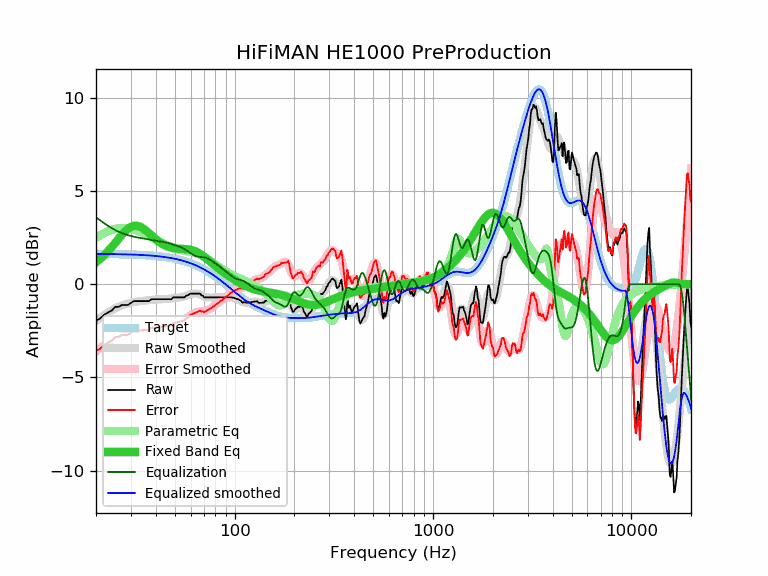

Values plotted in this chart, from the file beside it:
frequency, raw, error, smoothed, error_smoothed, equalization, parametric_eq, equalized_raw, equalized_smoothed, target
20, -1.95, -3.58, -1.97, -3.60, 3.60, 1.18, 1.64, 1.63, 1.63
21, -1.83, -3.46, -1.80, -3.43, 3.43, 1.36, 1.59, 1.63, 1.63
22, -1.63, -3.26, -1.65, -3.27, 3.27, 1.56, 1.64, 1.62, 1.62
23, -1.51, -3.13, -1.51, -3.13, 3.13, 1.77, 1.62, 1.62, 1.62
24, -1.41, -3.03, -1.39, -3.01, 3.01, 1.99, 1.60, 1.62, 1.62
25, -1.21, -2.83, -1.29, -2.91, 2.91, 2.22, 1.69, 1.62, 1.62
26, -1.21, -2.83, -1.21, -2.82, 2.82, 2.44, 1.61, 1.61, 1.61
27, -1.11, -2.72, -1.14, -2.75, 2.75, 2.65, 1.63, 1.61, 1.61
28, -1.11, -2.72, -1.08, -2.68, 2.68, 2.84, 1.57, 1.60, 1.60
29, -1.11, -2.71, -1.03, -2.63, 2.63, 2.98, 1.52, 1.60, 1.60
30, -1.00, -2.60, -0.99, -2.59, 2.59, 3.08, 1.59, 1.60, 1.60
31, -0.90, -2.49, -0.96, -2.55, 2.55, 3.14, 1.65, 1.59, 1.59
32, -0.90, -2.49, -0.94, -2.52, 2.52, 3.14, 1.62, 1.58, 1.58
33, -0.90, -2.48, -0.92, -2.49, 2.49, 3.11, 1.59, 1.58, 1.58
34, -0.90, -2.47, -0.90, -2.47, 2.47, 3.04, 1.56, 1.57, 1.57
35, -0.90, -2.47, -0.88, -2.44, 2.44, 2.95, 1.54, 1.56, 1.56
36, -0.90, -2.46, -0.87, -2.42, 2.42, 2.85, 1.52, 1.56, 1.56
37, -0.90, -2.45, -0.85, -2.40, 2.40, 2.74, 1.50, 1.55, 1.55
38, -0.80, -2.34, -0.84, -2.38, 2.38, 2.62, 1.57, 1.54, 1.54
39, -0.80, -2.33, -0.83, -2.36, 2.36, 2.52, 1.55, 1.53, 1.53
40, -0.80, -2.32, -0.82, -2.34, 2.34, 2.42, 1.53, 1.52, 1.52
41, -0.80, -2.31, -0.81, -2.32, 2.32, 2.33, 1.51, 1.50, 1.51
42, -0.80, -2.30, -0.81, -2.30, 2.30, 2.24, 1.50, 1.49, 1.49
43, -0.80, -2.28, -0.80, -2.28, 2.28, 2.17, 1.48, 1.48, 1.48
44, -0.80, -2.27, -0.80, -2.27, 2.27, 2.11, 1.46, 1.47, 1.47
45, -0.80, -2.26, -0.79, -2.25, 2.25, 2.06, 1.44, 1.45, 1.45
46, -0.80, -2.24, -0.79, -2.22, 2.22, 2.02, 1.42, 1.44, 1.44
47, -0.80, -2.22, -0.78, -2.20, 2.20, 1.98, 1.39, 1.42, 1.42
48, -0.80, -2.21, -0.76, -2.17, 2.17, 1.96, 1.36, 1.40, 1.40
49, -0.70, -2.09, -0.75, -2.14, 2.14, 1.94, 1.43, 1.38, 1.38
50, -0.70, -2.07, -0.74, -2.10, 2.10, 1.92, 1.40, 1.37, 1.37
51, -0.70, -2.05, -0.73, -2.07, 2.07, 1.91, 1.37, 1.35, 1.35
52, -0.70, -2.03, -0.71, -2.04, 2.04, 1.91, 1.34, 1.33, 1.33
53, -0.70, -2.01, -0.70, -2.01, 2.01, 1.90, 1.30, 1.30, 1.30
54, -0.70, -1.99, -0.69, -1.97, 1.97, 1.90, 1.27, 1.28, 1.28
55, -0.70, -1.96, -0.67, -1.93, 1.93, 1.89, 1.22, 1.26, 1.26
56, -0.70, -1.94, -0.65, -1.88, 1.88, 1.89, 1.18, 1.23, 1.23
57, -0.60, -1.81, -0.62, -1.83, 1.83, 1.88, 1.23, 1.21, 1.21
58, -0.60, -1.79, -0.59, -1.77, 1.77, 1.87, 1.17, 1.18, 1.18
59, -0.54, -1.70, -0.56, -1.72, 1.72, 1.86, 1.17, 1.15, 1.15
60, -0.50, -1.63, -0.54, -1.66, 1.66, 1.85, 1.16, 1.13, 1.13
61, -0.50, -1.60, -0.51, -1.61, 1.61, 1.83, 1.11, 1.10, 1.10
62, -0.50, -1.57, -0.50, -1.57, 1.57, 1.80, 1.06, 1.07, 1.07
63, -0.50, -1.54, -0.49, -1.53, 1.53, 1.77, 1.03, 1.04, 1.04
64, -0.50, -1.51, -0.50, -1.50, 1.50, 1.74, 1.00, 1.01, 1.01
65, -0.50, -1.48, -0.51, -1.48, 1.48, 1.71, 0.98, 0.97, 0.97
66, -0.50, -1.44, -0.53, -1.47, 1.47, 1.67, 0.97, 0.94, 0.94
67, -0.50, -1.41, -0.56, -1.46, 1.46, 1.62, 0.96, 0.91, 0.91
68, -0.60, -1.48, -0.59, -1.46, 1.46, 1.58, 0.86, 0.87, 0.87
69, -0.60, -1.44, -0.62, -1.46, 1.46, 1.53, 0.85, 0.84, 0.84
70, -0.70, -1.50, -0.65, -1.45, 1.45, 1.48, 0.74, 0.80, 0.80
71, -0.70, -1.47, -0.67, -1.44, 1.44, 1.43, 0.73, 0.76, 0.76
72, -0.70, -1.43, -0.69, -1.42, 1.42, 1.38, 0.71, 0.73, 0.73
73, -0.70, -1.39, -0.70, -1.39, 1.39, 1.33, 0.69, 0.69, 0.69
74, -0.70, -1.35, -0.71, -1.36, 1.36, 1.28, 0.66, 0.65, 0.65
75, -0.70, -1.32, -0.71, -1.32, 1.32, 1.22, 0.62, 0.61, 0.61
76, -0.70, -1.28, -0.71, -1.28, 1.28, 1.17, 0.58, 0.57, 0.57
77, -0.70, -1.24, -0.71, -1.24, 1.24, 1.12, 0.54, 0.53, 0.53
78, -0.70, -1.20, -0.71, -1.20, 1.20, 1.07, 0.50, 0.49, 0.49
79, -0.70, -1.16, -0.70, -1.16, 1.16, 1.02, 0.45, 0.45, 0.45
... 553 more rows
